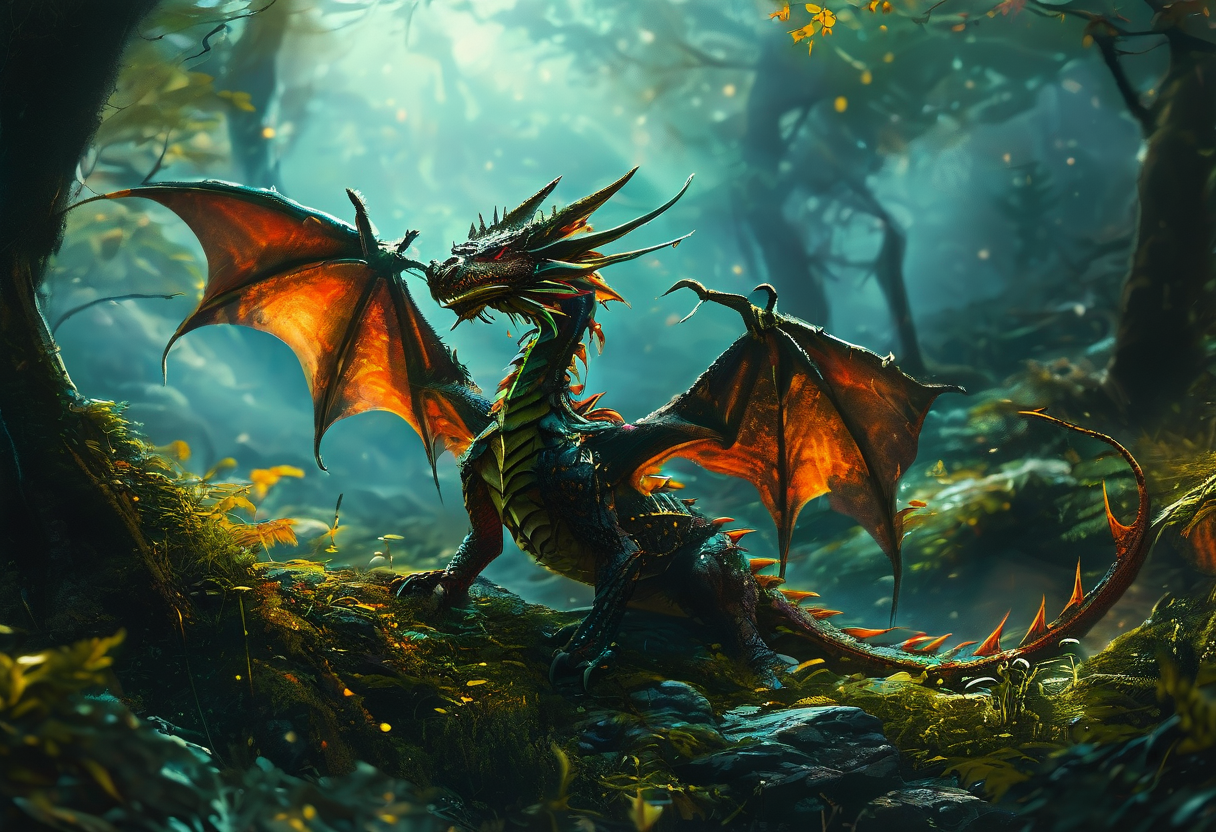
Generation parameters embedded in this image by ComfyUI (PNG 'prompt' text chunk: the API-format workflow graph, JSON):
{"43":{"inputs":{"text":"detailed face","clip":["235",1]},"class_type":"CLIPTextEncode","_meta":{"title":"face_detailer"}},"58":{"inputs":{"sharpen_radius":1,"sigma":0.30000000000000004,"alpha":0.1,"image":["126",0]},"class_type":"ImageSharpen","_meta":{"title":"ImageSharpen"}},"96":{"inputs":{"bbox_threshold":0.5,"bbox_dilation":0,"crop_factor":3.0,"drop_size":50,"sub_threshold":0.5,"sub_dilation":0,"sub_bbox_expansion":0,"sam_mask_hint_threshold":0.7,"post_dilation":0,"bbox_detector":["221",0],"image":["240",0],"sam_model_opt":["222",0]},"class_type":"ImpactSimpleDetectorSEGS","_meta":{"title":"Simple Detector (SEGS)"}},"103":{"inputs":{"target":"x1","order":false,"take_start":0,"take_count":1,"segs":["96",0]},"class_type":"ImpactSEGSOrderedFilter","_meta":{"title":"SEGS Filter (ordered)"}},"106":{"inputs":{"guide_size":512.0,"guide_size_for":true,"max_size":1024.0,"seed":1125899906842624,"steps":20,"cfg":3.5,"sampler_name":"dpmpp_2m","scheduler":"karras","denoise":0.35000000000000003,"feather":5,"noise_mask":true,"force_inpaint":true,"wildcard":"","cycle":1,"inpaint_model":false,"noise_mask_feather":0,"image":["240",0],"segs":["103",0],"model":["235",0],"clip":["235",1],"vae":["235",2],"positive":["43",0],"negative":["236",0]},"class_type":"DetailerForEach","_meta":{"title":"Detailer (SEGS)"}},"118":{"inputs":{"target":"x1","order":false,"take_start":1,"take_count":1,"segs":["96",0]},"class_type":"ImpactSEGSOrderedFilter","_meta":{"title":"SEGS Filter (ordered)"}},"119":{"inputs":{"guide_size":512.0,"guide_size_for":true,"max_size":1024.0,"seed":1125899906842624,"steps":20,"cfg":3.5,"sampler_name":"dpmpp_2m","scheduler":"karras","denoise":0.35000000000000003,"feather":5,"noise_mask":true,"force_inpaint":true,"wildcard":"","cycle":1,"inpaint_model":false,"noise_mask_feather":0,"image":["106",0],"segs":["118",0],"model":["235",0],"clip":["235",1],"vae":["235",2],"positive":["43",0],"negative":["236",0]},"class_type":"DetailerForEach","_meta":{"title":"Detailer (SEGS)"}},"125":{"inputs":{"target":"x1","order":false,"take_start":2,"take_count":1,"segs":["96",0]},"class_type":"ImpactSEGSOrderedFilter","_meta":{"title":"SEGS Filter (ordered)"}},"126":{"inputs":{"guide_size":512.0,"guide_size_for":true,"max_size":1024.0,"seed":1125899906842624,"steps":20,"cfg":3.5,"sampler_name":"dpmpp_2m","scheduler":"karras","denoise":0.35000000000000003,"feather":5,"noise_mask":true,"force_inpaint":true,"wildcard":"","cycle":1,"inpaint_model":false,"noise_mask_feather":0,"image":["119",0],"segs":["125",0],"model":["235",0],"clip":["235",1],"vae":["235",2],"positive":["43",0],"negative":["236",0]},"class_type":"DetailerForEach","_meta":{"title":"Detailer (SEGS)"}},"138":{"inputs":{"filename_prefix":"ComfyUI","images":["58",0]},"class_type":"SaveImage","_meta":{"title":"Save Image"}},"221":{"inputs":{"model_name":"bbox/face_yolov8m.pt"},"class_type":"UltralyticsDetectorProvider","_meta":{"title":"UltralyticsDetectorProvider"}},"222":{"inputs":{"model_name":"sam_vit_b_01ec64.pth","device_mode":"AUTO"},"class_type":"SAMLoader","_meta":{"title":"SAMLoader (Impact)"}},"226":{"inputs":{"ckpt_name":"playground-v2.5-1024px-aesthetic.fp16.safetensors"},"class_type":"CheckpointLoaderSimple","_meta":{"title":"Load Checkpoint"}},"229":{"inputs":{"text":"Dragon in forest, vivid colors","clip":["226",1]},"class_type":"CLIPTextEncode","_meta":{"title":"CLIP Text Encode (Prompt)"}},"230":{"inputs":{"text":"hands, fingers","clip":["226",1]},"class_type":"CLIPTextEncode","_meta":{"title":"CLIP Text Encode (Prompt)"}},"232":{"inputs":{"sampling":"edm_playground_v2.5","sigma_max":120,"sigma_min":0.002,"model":["226",0]},"class_type":"ModelSamplingContinuousEDM","_meta":{"title":"ModelSamplingContinuousEDM"}},"235":{"inputs":{"ckpt_name":"sd15/epicrealism_naturalSinRC1VAE.safetensors"},"class_type":"CheckpointLoaderSimple","_meta":{"title":"Load Checkpoint"}},"236":{"inputs":{"text":"ugly","clip":["235",1]},"class_type":"CLIPTextEncode","_meta":{"title":"face_detailer"}},"238":{"inputs":{"seed":3,"steps":50,"cfg":3.0,"sampler_name":"euler","scheduler":"normal","denoise":1.0,"model":["226",0],"positive":["229",0],"negative":["230",0],"latent_image":["246",0]},"class_type":"KSampler","_meta":{"title":"KSampler"}},"240":{"inputs":{"samples":["238",0],"vae":["226",2]},"class_type":"VAEDecode","_meta":{"title":"VAE Decode"}},"246":{"inputs":{"width":1216,"height":832,"batch_size":1},"class_type":"EmptyLatentImage","_meta":{"title":"Empty Latent Image"}}}